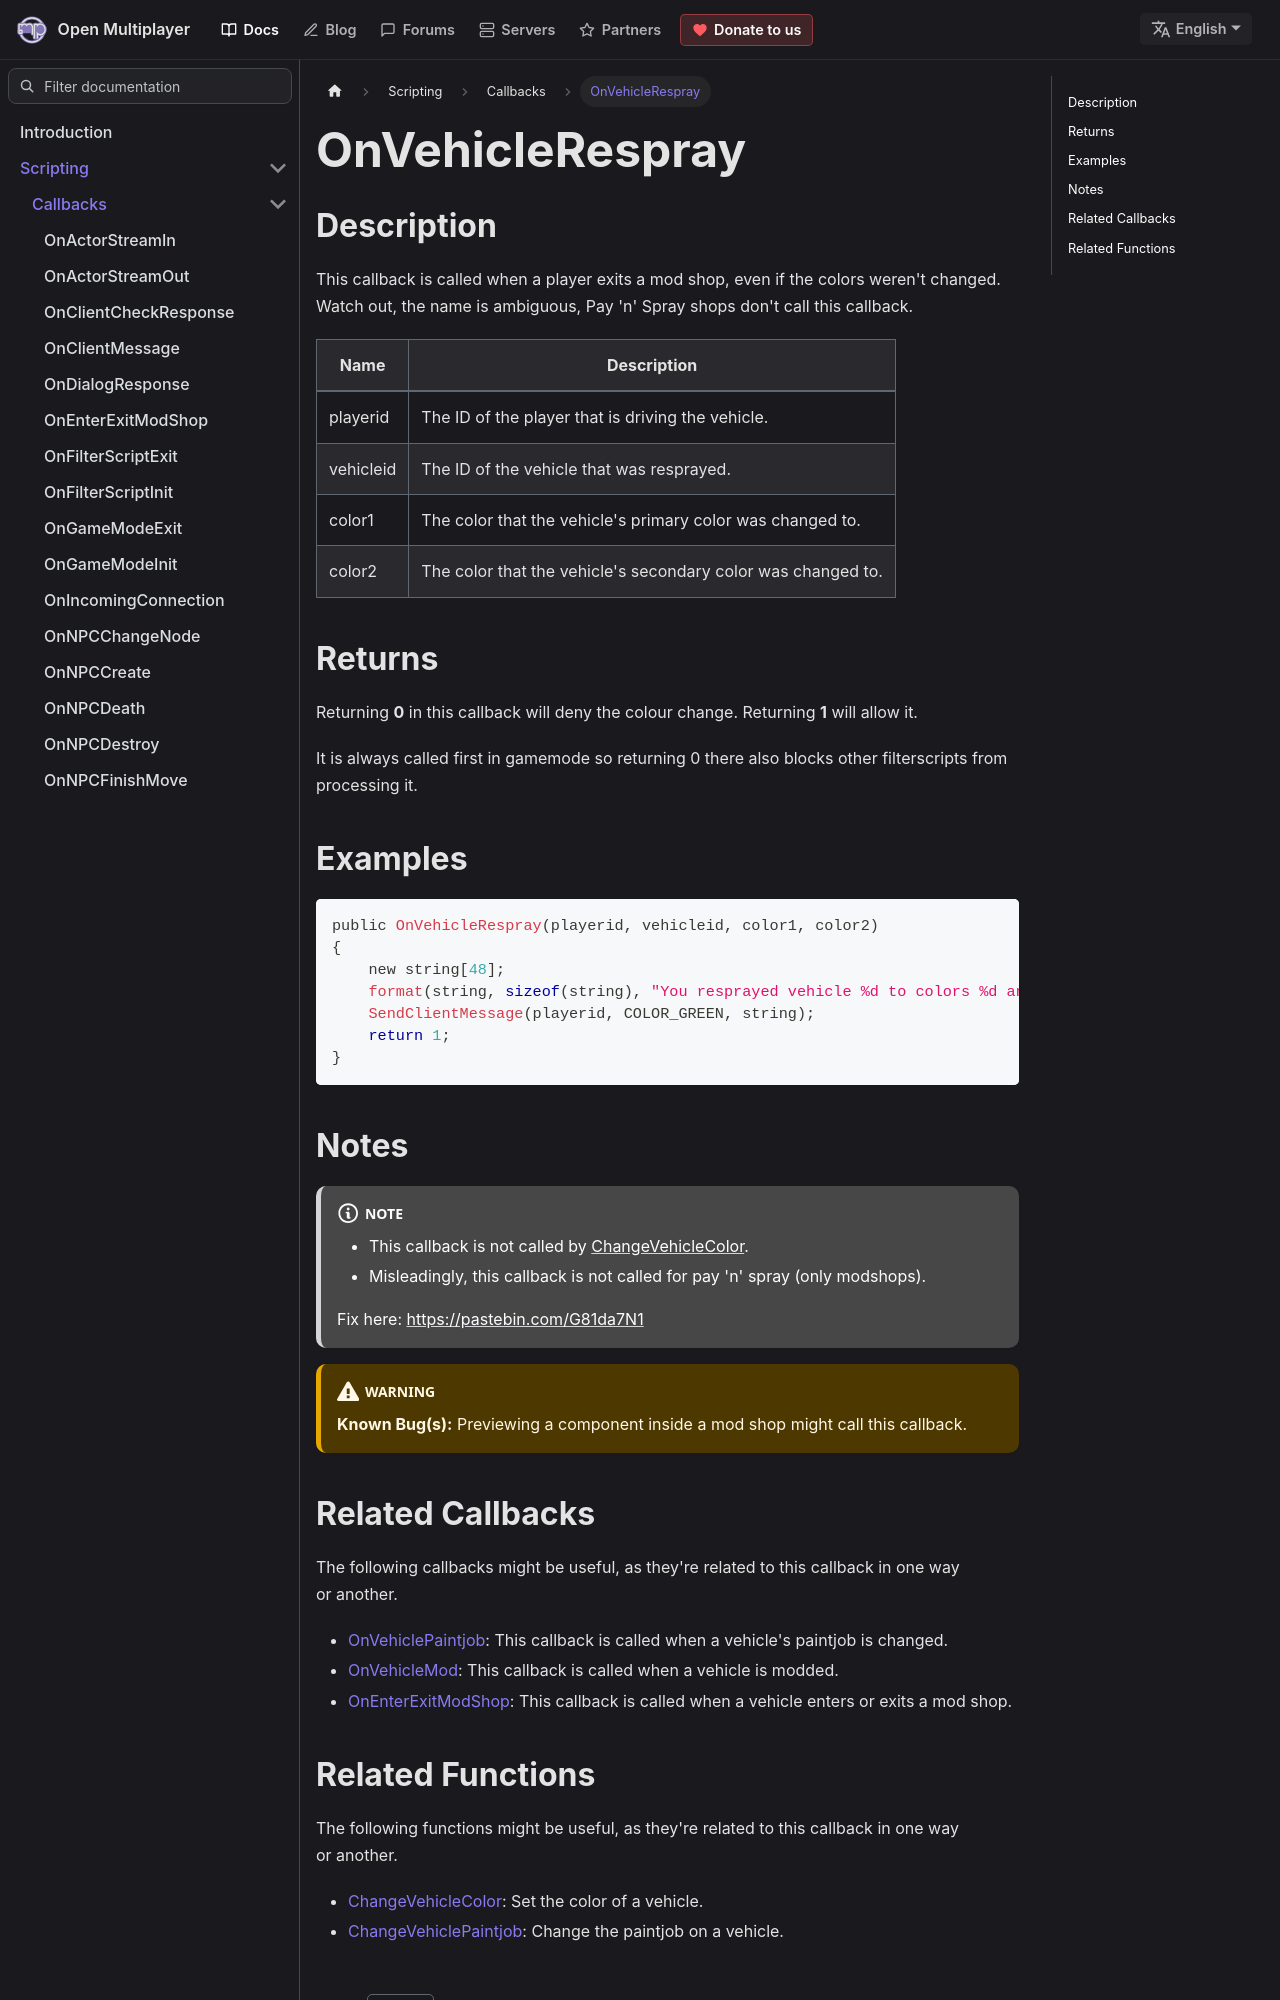

repository: openmultiplayer/web · page: docs/scripting/callbacks/OnVehicleRespray.html · generator: docusaurus

---
title: OnVehicleRespray
sidebar_label: OnVehicleRespray
description: This callback is called when a player exits a mod shop, even if the colors weren't changed.
tags: ["vehicle"]
---

## Description

This callback is called when a player exits a mod shop, even if the colors weren't changed. Watch out, the name is ambiguous, Pay 'n' Spray shops don't call this callback.

| Name      | Description                                                  |
| --------- | ------------------------------------------------------------ |
| playerid  | The ID of the player that is driving the vehicle.            |
| vehicleid | The ID of the vehicle that was resprayed.                    |
| color1    | The color that the vehicle's primary color was changed to.   |
| color2    | The color that the vehicle's secondary color was changed to. |

## Returns

Returning **0** in this callback will deny the colour change. Returning **1** will allow it.

It is always called first in gamemode so returning 0 there also blocks other filterscripts from processing it.

## Examples

```c
public OnVehicleRespray(playerid, vehicleid, color1, color2)
{
    new string[48];
    format(string, sizeof(string), "You resprayed vehicle %d to colors %d and %d!", vehicleid, color1, color2);
    SendClientMessage(playerid, COLOR_GREEN, string);
    return 1;
}
```

## Notes

:::note

- This callback is not called by [ChangeVehicleColor](../functions/ChangeVehicleColor).
- Misleadingly, this callback is not called for pay 'n' spray (only modshops).

Fix here: https://pastebin.com/G81da7N1

:::

:::warning

**Known Bug(s):** Previewing a component inside a mod shop might call this callback.

:::
